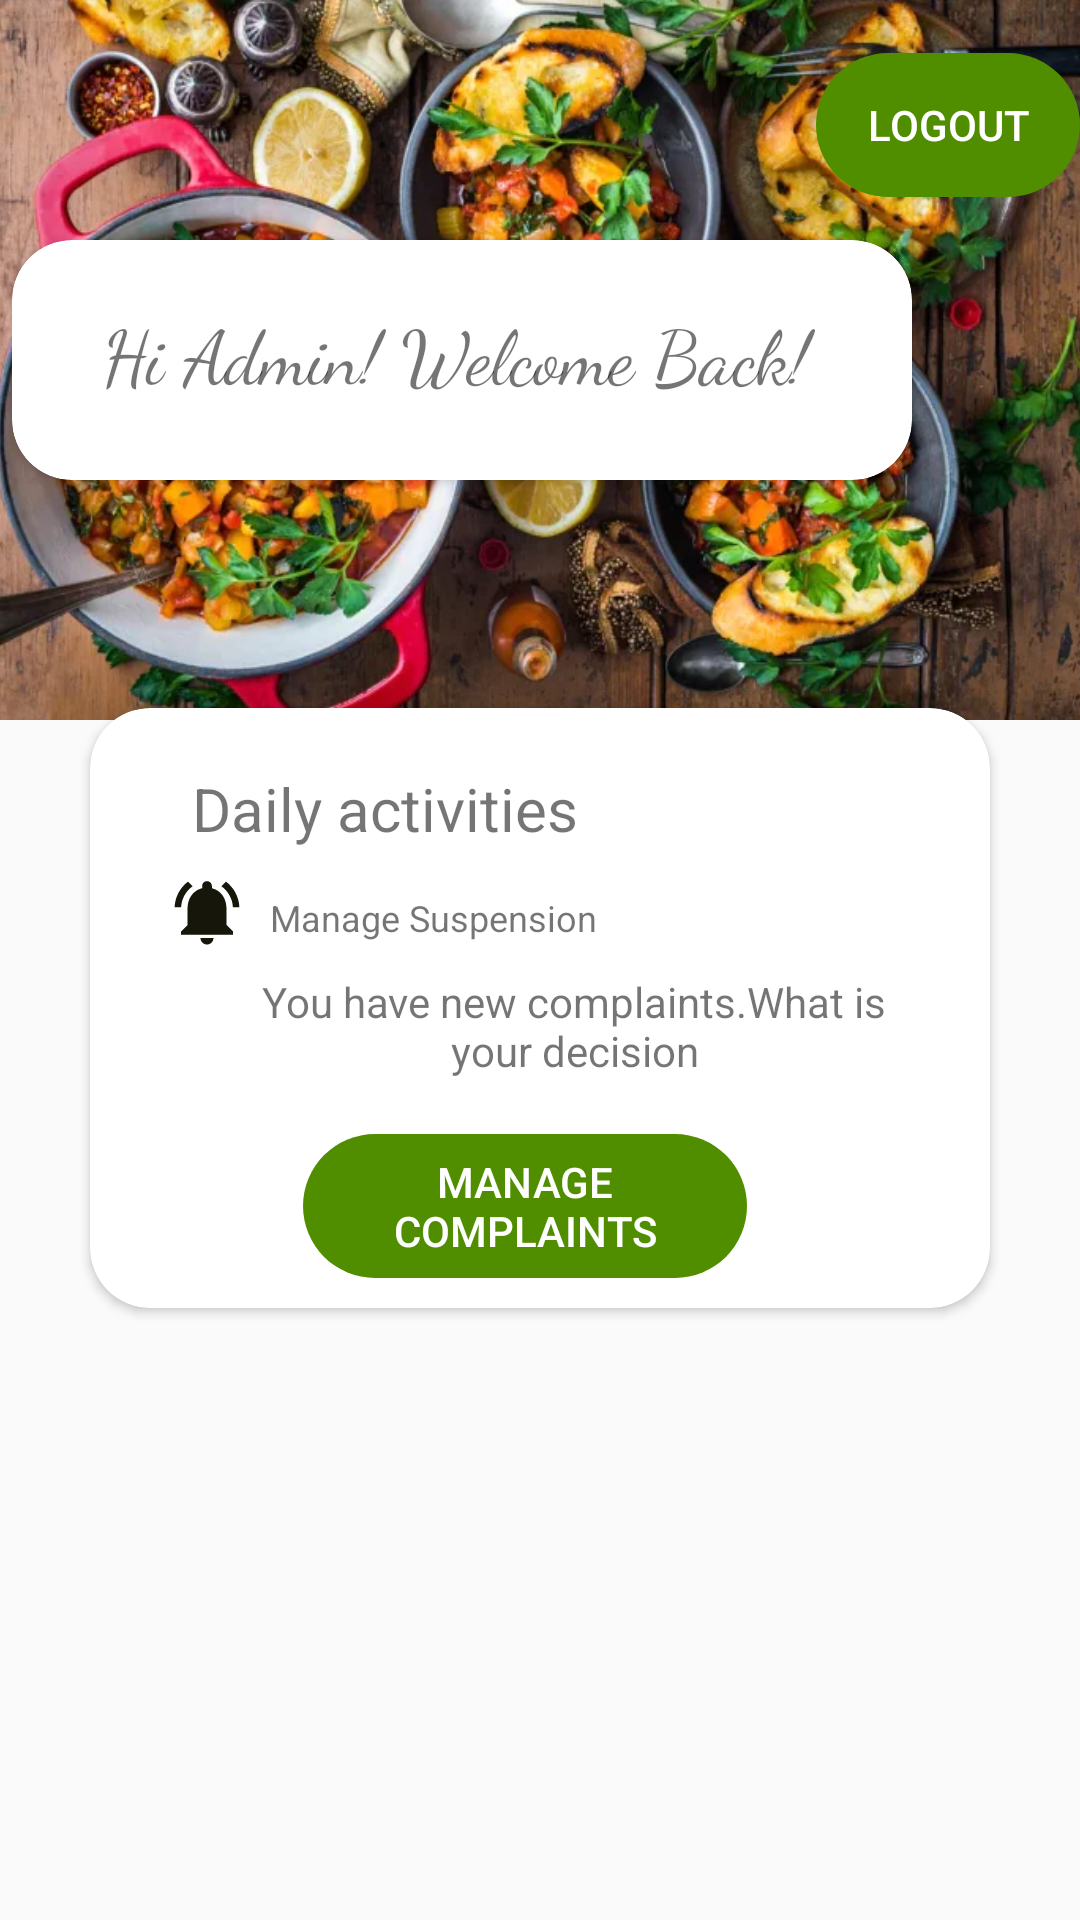

Layout XML and referenced resources for this Android screen:
<!-- AndroidManifest.xml: application theme Theme.Mealer -->
<!-- res/layout/activity_home_page_admin.xml -->
<?xml version="1.0" encoding="utf-8"?>
<androidx.constraintlayout.widget.ConstraintLayout xmlns:android="http://schemas.android.com/apk/res/android"
    xmlns:app="http://schemas.android.com/apk/res-auto"
    xmlns:tools="http://schemas.android.com/tools"
    android:id="@+id/btn_viewComplaints"
    android:layout_width="match_parent"
    android:layout_height="match_parent"

    tools:context=".activities.home_page_admin">

    <View
        android:id="@+id/background"
        android:layout_width="411dp"
        android:layout_height="240dp"
        android:background="@drawable/food_mealer"
        app:layout_constraintEnd_toEndOf="parent"
        app:layout_constraintStart_toStartOf="parent"
        app:layout_constraintTop_toTopOf="parent" />

    <androidx.cardview.widget.CardView
        android:id="@+id/thefirst"
        android:layout_width="300dp"
        android:layout_height="80dp"
        android:layout_marginTop="80dp"
        android:layout_marginEnd="56dp"
        android:gravity="center"
        android:padding="20dp"
        app:cardCornerRadius="20dp"
        app:layout_constraintEnd_toEndOf="parent"
        app:layout_constraintTop_toTopOf="parent">

        <RelativeLayout
            android:layout_width="match_parent"
            android:layout_height="match_parent"
            android:padding="10dp">

            <TextView
                android:id="@+id/welcomemess"
                android:layout_width="match_parent"
                android:layout_height="wrap_content"
                android:layout_alignParentStart="true"
                android:layout_alignParentTop="true"
                android:layout_alignParentEnd="true"
                android:layout_marginStart="20dp"
                android:layout_marginTop="10dp"
                android:layout_marginEnd="10dp"
                android:fontFamily="cursive"
                android:text="Hi Admin! Welcome Back!"
                android:textSize="25sp" />


        </RelativeLayout>
    </androidx.cardview.widget.CardView>

    <androidx.cardview.widget.CardView
        android:id="@+id/thesecond"
        android:layout_width="300dp"
        android:layout_height="200dp"
        android:layout_marginTop="152dp"
        android:layout_marginBottom="200dp"
        android:gravity="center"
        android:padding="20dp"
        app:cardCornerRadius="20dp"
        app:layout_constraintBottom_toBottomOf="parent"
        app:layout_constraintEnd_toEndOf="parent"
        app:layout_constraintStart_toStartOf="parent"
        app:layout_constraintTop_toTopOf="@id/thefirst">

        <RelativeLayout
            android:layout_width="match_parent"
            android:layout_height="match_parent"
            android:padding="10dp">

            <TextView
                android:id="@+id/activity"
                android:layout_width="match_parent"
                android:layout_height="wrap_content"
                android:layout_alignParentStart="true"
                android:layout_alignParentEnd="true"
                android:layout_marginStart="24dp"
                android:layout_marginTop="10dp"
                android:layout_marginEnd="26dp"
                android:text="@string/daily_activities"
                android:textSize="20sp" />

            <RelativeLayout
                android:layout_width="match_parent"
                android:layout_height="80dp"
                android:layout_below="@id/activity"
                android:layout_marginStart="10dp"
                android:layout_marginTop="8dp"
                android:orientation="horizontal">

                <ImageView
                    android:id="@+id/comment"
                    android:layout_width="38dp"
                    android:layout_height="26dp"
                    android:layout_marginStart="0dp"
                    android:src="@drawable/ic_notifications_active_24"
                    android:contentDescription="@string/todo" />

                <TextView
                    android:layout_width="wrap_content"
                    android:layout_height="wrap_content"
                    android:layout_alignParentBottom="true"
                    android:layout_marginStart="40dp"

                    android:layout_marginBottom="57dp"
                    android:text="@string/manage_suspension"
                    android:textSize="12sp"
                    app:layout_constraintLeft_toRightOf="@id/comment" />

                <TextView
                    android:id="@+id/complaintsMessage"
                    android:layout_width="239dp"
                    android:layout_height="40dp"
                    android:layout_below="@id/comment"
                    android:layout_alignParentStart="true"
                    android:layout_alignParentEnd="true"
                    android:layout_marginStart="23dp"
                    android:layout_marginTop="5dp"
                    android:layout_marginEnd="10dp"
                    android:gravity="center"
                    android:text="@string/you_have_new_complaints_what_is_your_decision" />

            </RelativeLayout>

            <Button
                android:id="@+id/btn_manageComplaints"
                android:layout_width="158dp"
                android:layout_height="wrap_content"
                android:layout_alignParentStart="true"
                android:layout_alignParentEnd="true"
                android:layout_alignParentBottom="true"
                android:layout_marginStart="61dp"
                android:layout_marginEnd="71dp"
                android:layout_marginBottom="0dp"
                android:background="@drawable/button_style"
                android:backgroundTint="@color/green"
                android:text="@string/manage_complaints"
                android:textColor="@color/white"
                tools:ignore="TextContrastCheck" />


        </RelativeLayout>


    </androidx.cardview.widget.CardView>


    <Button
        android:id="@+id/btnLogoutAdmin"
        android:layout_width="wrap_content"
        android:layout_height="wrap_content"
        android:background="@drawable/button_style"
        android:backgroundTint="@color/green"
        android:text="@string/logout"
        android:textColor="@color/white"
        app:layout_constraintBottom_toBottomOf="parent"
        app:layout_constraintEnd_toEndOf="parent"
        app:layout_constraintHorizontal_bias="1.0"
        app:layout_constraintStart_toStartOf="parent"
        app:layout_constraintTop_toTopOf="parent"
        app:layout_constraintVertical_bias="0.03"
        tools:ignore="TextContrastCheck" />


</androidx.constraintlayout.widget.ConstraintLayout>
<!-- resources referenced by this layout -->
<resources>
  <color name="green">#508E00</color>
  <color name="white">#FFFFFFFF</color>
  <!-- drawable button_style (drawable) -->
  <?xml version="1.0" encoding="utf-8"?>
  <shape xmlns:android="http://schemas.android.com/apk/res/android">
   <corners android:radius="40dp"/>
  </shape>
  <!-- drawable food_mealer: png bitmap (drawable, 987112 bytes) -->
  <!-- drawable ic_notifications_active_24 (drawable) -->
  <vector android:height="24dp" android:tint="#17160A"
      android:viewportHeight="24" android:viewportWidth="24"
      android:width="24dp" xmlns:android="http://schemas.android.com/apk/res/android">
      <path android:fillColor="@android:color/white" android:pathData="M7.58,4.08L6.15,2.65C3.75,4.48 2.17,7.3 2.03,10.5h2c0.15,-2.65 1.51,-4.97 3.55,-6.42zM19.97,10.5h2c-0.15,-3.2 -1.73,-6.02 -4.12,-7.85l-1.42,1.43c2.02,1.45 3.39,3.77 3.54,6.42zM18,11c0,-3.07 -1.64,-5.64 -4.5,-6.32L13.5,4c0,-0.83 -0.67,-1.5 -1.5,-1.5s-1.5,0.67 -1.5,1.5v0.68C7.63,5.36 6,7.92 6,11v5l-2,2v1h16v-1l-2,-2v-5zM12,22c0.14,0 0.27,-0.01 0.4,-0.04 0.65,-0.14 1.18,-0.58 1.44,-1.18 0.1,-0.24 0.15,-0.5 0.15,-0.78h-4c0.01,1.1 0.9,2 2.01,2z"/>
  </vector>
  <string name="daily_activities">Daily activities</string>
  <string name="logout">LOGOUT</string>
  <string name="manage_complaints">Manage Complaints</string>
  <string name="manage_suspension">Manage Suspension</string>
  <string name="todo">TODO</string>
  <string name="you_have_new_complaints_what_is_your_decision">You have new complaints.What is your decision</string>
  <style name="Theme.Mealer" parent="Theme.AppCompat.Light.NoActionBar">
          
          <item name="colorPrimary">@color/green</item>
          <item name="colorPrimaryDark">@color/green</item>
          <item name="colorAccent">@color/teal_200</item>
          
      </style>
  <color name="teal_200">#FF03DAC5</color>
</resources>
